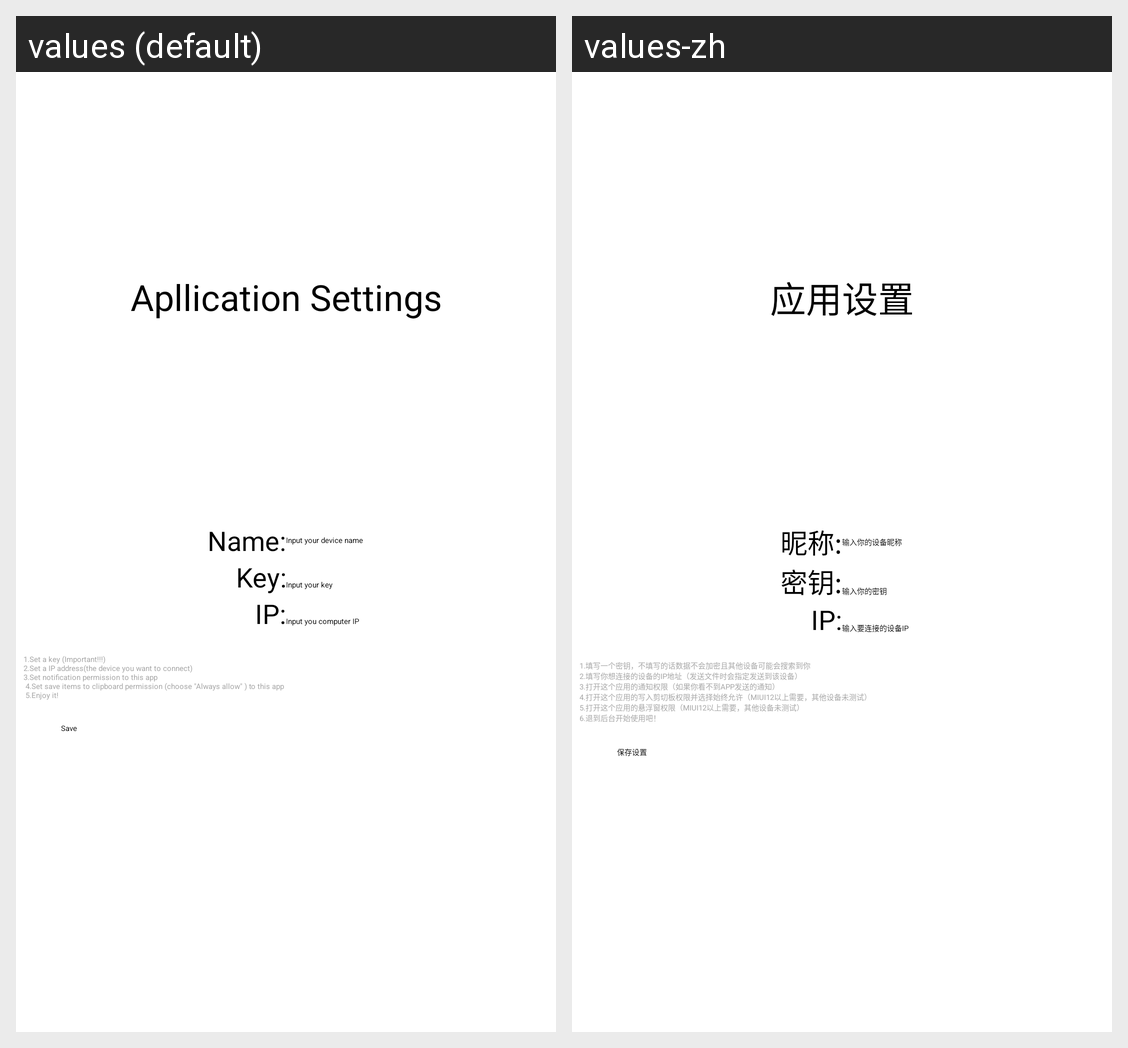

Locale-by-locale string values for the Android screen shown in this grid:
Android screen res/layout/activity_main.xml rendered under 2 locales, left to right: values (default), values-zh. Device: Nexus 5 (rendered at 1080×1920; each locale shown at half size, 540×960, under a caption strip naming it); theme Theme.Android.
Strings drawn on this screen, with the default value and each locale's value (text and hints the layout hard-codes, and strings that could not be matched under every locale, appear in the picture but are not listed):

main_activity_title_lable
  values: Apllication Settings
  values-zh: 应用设置

main_activity_device_name_lable
  values: Name:
  values-zh: 昵称:

main_activity_device_name_plain_text
  values: Input your device name
  values-zh: 输入你的设备昵称

main_activity_key_lable
  values: Key:
  values-zh: 密钥:

main_activity_key_plain_text
  values: Input your key
  values-zh: 输入你的密钥

main_activity_ip_plain_text
  values: Input you computer IP
  values-zh: 输入要连接的设备IP

main_activity_illustrate_text
  values: 1.Set a key (Important!!!) 
      2.Set a IP address(the device you want to connect)
      3.Set notification permission to this app
       4.Set save items to clipboard permission (choose "Always allow" ) to this app
       5.Enjoy it!
  values-zh: 1.填写一个密钥，不填写的话数据不会加密且其他设备可能会搜索到你 
      2.填写你想连接的设备的IP地址（发送文件时会指定发送到该设备）
      3.打开这个应用的通知权限（如果你看不到APP发送的通知）
      4.打开这个应用的写入剪切板权限并选择始终允许（MIUI12以上需要，其他设备未测试）
      5.打开这个应用的悬浮窗权限（MIUI12以上需要，其他设备未测试） 
      6.退到后台开始使用吧！

main_activity_save_button
  values: Save
  values-zh: 保存设置
